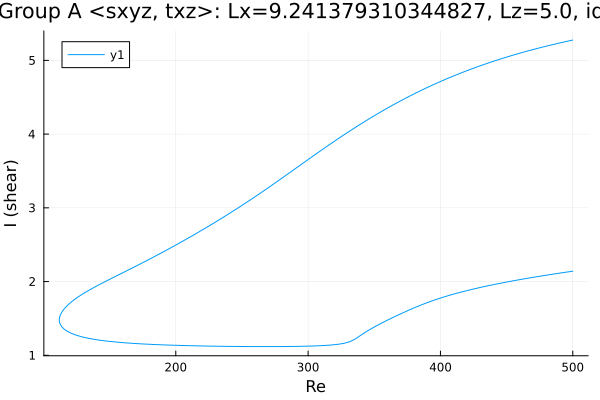

Source data for this figure (header and first rows):
Re, shear
500.0, 5.276
499.3, 5.273
497.9, 5.267
496.5, 5.262
495.1, 5.256
493.6, 5.251
492.2, 5.245
490.8, 5.239
489.4, 5.233
488, 5.227
486.6, 5.221
485.2, 5.215
483.7, 5.209
482.3, 5.203
480.9, 5.197
479.5, 5.191
478.1, 5.184
476.7, 5.178
475.3, 5.172
473.8, 5.165
472.4, 5.159
471, 5.152
469.6, 5.145
468.2, 5.138
466.8, 5.132
465.4, 5.125
464.8, 5.122
463.4, 5.115
462, 5.108
460.6, 5.101
459.2, 5.093
457.7, 5.086
456.3, 5.079
454.9, 5.071
453.5, 5.064
452.1, 5.056
450.7, 5.048
449.3, 5.041
447.8, 5.033
446.4, 5.025
445, 5.017
443.6, 5.009
442.2, 5
440.8, 4.992
439.4, 4.984
437.9, 4.975
436.5, 4.967
435.1, 4.958
433.7, 4.95
432.3, 4.941
430.9, 4.932
429.5, 4.923
428, 4.914
426.6, 4.905
425.2, 4.895
423.8, 4.886
422.4, 4.877
421, 4.867
419.6, 4.857
418.1, 4.848
... 559 more rows
